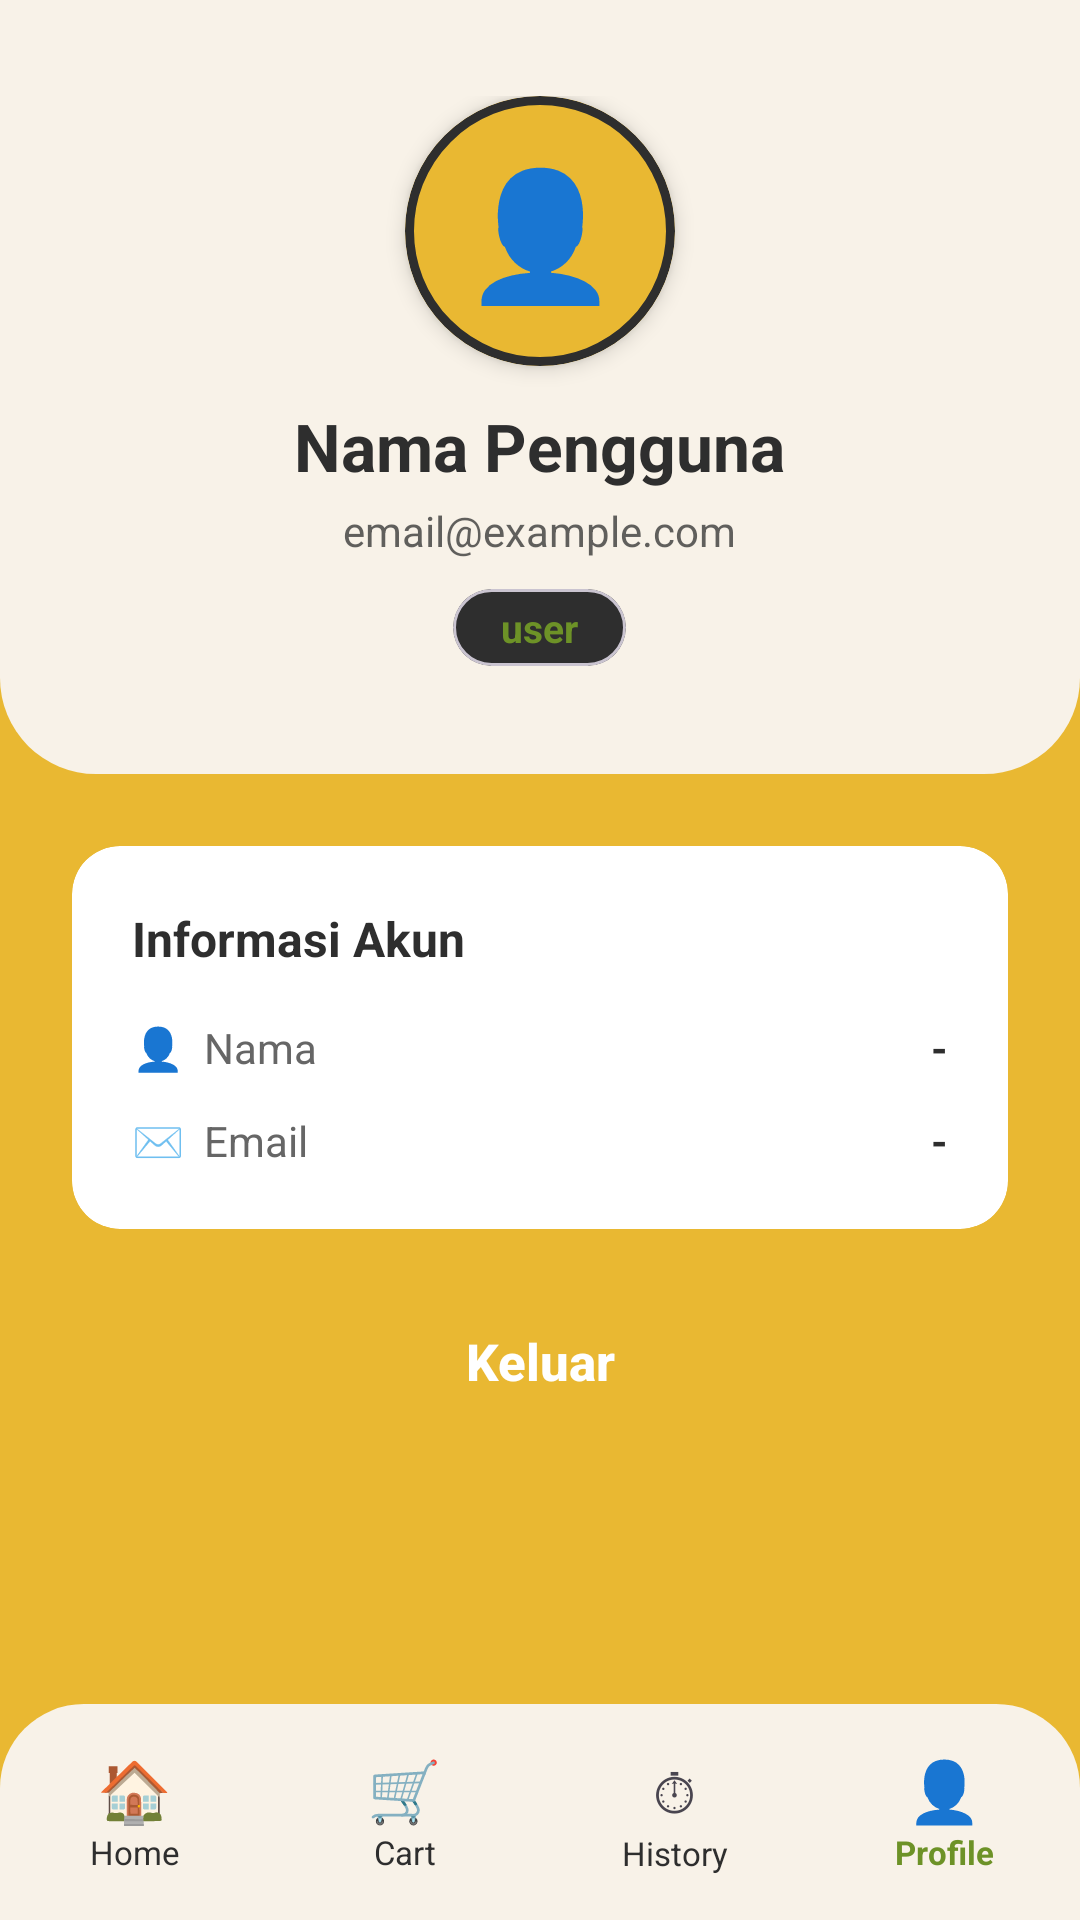

The Android layout XML behind this screen, and the referenced resources:
<!-- AndroidManifest.xml: application theme Theme._10KOK -->
<!-- res/layout/activity_profile.xml -->
<?xml version="1.0" encoding="utf-8"?>
<LinearLayout xmlns:android="http://schemas.android.com/apk/res/android"
    xmlns:app="http://schemas.android.com/apk/res-auto"
    android:layout_width="match_parent"
    android:layout_height="match_parent"
    android:orientation="vertical"
    android:background="@color/primary">

    <ScrollView
        android:layout_width="match_parent"
        android:layout_height="0dp"
        android:layout_weight="1"
        android:fillViewport="true">

        <LinearLayout
            android:layout_width="match_parent"
            android:layout_height="wrap_content"
            android:orientation="vertical">

            
            <LinearLayout
                android:layout_width="match_parent"
                android:layout_height="wrap_content"
                android:background="@drawable/bg_top_detail"
                android:orientation="vertical"
                android:paddingHorizontal="24dp"
                android:paddingTop="32dp"
                android:paddingBottom="36dp"
                android:gravity="center">

                
                <com.google.android.material.card.MaterialCardView
                    android:layout_width="90dp"
                    android:layout_height="90dp"
                    app:cardCornerRadius="45dp"
                    app:cardElevation="4dp"
                    app:cardBackgroundColor="#E9B832"
                    app:strokeWidth="3dp"
                    app:strokeColor="@color/black">

                    <TextView
                        android:layout_width="match_parent"
                        android:layout_height="match_parent"
                        android:gravity="center"
                        android:text="👤"
                        android:textSize="42sp" />
                </com.google.android.material.card.MaterialCardView>

                <TextView
                    android:id="@+id/tvProfileNama"
                    android:layout_width="wrap_content"
                    android:layout_height="wrap_content"
                    android:layout_marginTop="12dp"
                    android:text="Nama Pengguna"
                    android:textColor="@color/black"
                    android:textSize="22sp"
                    android:textStyle="bold" />

                <TextView
                    android:id="@+id/tvProfileEmail"
                    android:layout_width="wrap_content"
                    android:layout_height="wrap_content"
                    android:layout_marginTop="4dp"
                    android:text="email@example.com"
                    android:textColor="@color/black"
                    android:textSize="14sp"
                    android:alpha="0.75" />

                <com.google.android.material.card.MaterialCardView
                    android:layout_width="wrap_content"
                    android:layout_height="wrap_content"
                    android:layout_marginTop="10dp"
                    app:cardCornerRadius="20dp"
                    app:cardElevation="0dp"
                    app:cardBackgroundColor="@color/black">

                    <TextView
                        android:id="@+id/tvProfileRole"
                        android:layout_width="wrap_content"
                        android:layout_height="wrap_content"
                        android:paddingHorizontal="16dp"
                        android:paddingVertical="4dp"
                        android:text="user"
                        android:textColor="@color/secondary"
                        android:textSize="13sp"
                        android:textStyle="bold" />
                </com.google.android.material.card.MaterialCardView>

            </LinearLayout>

            <LinearLayout
                android:layout_width="match_parent"
                android:layout_height="wrap_content"
                android:orientation="vertical"
                android:padding="24dp">

                
                <com.google.android.material.card.MaterialCardView
                    android:layout_width="match_parent"
                    android:layout_height="wrap_content"
                    android:layout_marginBottom="16dp"
                    app:cardCornerRadius="16dp"
                    app:cardElevation="0dp"
                    app:cardBackgroundColor="@color/white"
                    app:strokeWidth="0dp">

                    <LinearLayout
                        android:layout_width="match_parent"
                        android:layout_height="wrap_content"
                        android:orientation="vertical"
                        android:padding="20dp">

                        <TextView
                            android:layout_width="wrap_content"
                            android:layout_height="wrap_content"
                            android:text="Informasi Akun"
                            android:textColor="@color/black"
                            android:textSize="16sp"
                            android:textStyle="bold"
                            android:layout_marginBottom="16dp"/>

                        <RelativeLayout
                            android:layout_width="match_parent"
                            android:layout_height="wrap_content"
                            android:layout_marginBottom="12dp">
                            <TextView
                                android:layout_width="wrap_content"
                                android:layout_height="wrap_content"
                                android:text="👤  Nama"
                                android:textColor="#666666"
                                android:textSize="14sp" />
                            <TextView
                                android:id="@+id/tvInfoNama"
                                android:layout_width="wrap_content"
                                android:layout_height="wrap_content"
                                android:layout_alignParentEnd="true"
                                android:text="-"
                                android:textColor="@color/black"
                                android:textSize="14sp"
                                android:textStyle="bold" />
                        </RelativeLayout>

                        <RelativeLayout
                            android:layout_width="match_parent"
                            android:layout_height="wrap_content">
                            <TextView
                                android:layout_width="wrap_content"
                                android:layout_height="wrap_content"
                                android:text="✉️  Email"
                                android:textColor="#666666"
                                android:textSize="14sp" />
                            <TextView
                                android:id="@+id/tvInfoEmail"
                                android:layout_width="wrap_content"
                                android:layout_height="wrap_content"
                                android:layout_alignParentEnd="true"
                                android:text="-"
                                android:textColor="@color/black"
                                android:textSize="14sp"
                                android:textStyle="bold" />
                        </RelativeLayout>
                    </LinearLayout>
                </com.google.android.material.card.MaterialCardView>

                
                <androidx.appcompat.widget.AppCompatButton
                    android:id="@+id/btnLogout"
                    android:layout_width="match_parent"
                    android:layout_height="56dp"
                    android:text="Keluar"
                    android:textColor="@color/white"
                    android:textAllCaps="false"
                    android:background="@drawable/bg_button_secondary"
                    android:textSize="17sp"
                    android:textStyle="bold" />

            </LinearLayout>
        </LinearLayout>
    </ScrollView>

    
    <LinearLayout
        android:id="@+id/bottomNav"
        android:layout_width="match_parent"
        android:layout_height="72dp"
        android:background="@drawable/bg_bottom_nav"
        android:orientation="horizontal"
        android:gravity="center_vertical">

        <LinearLayout
            android:id="@+id/navHome"
            android:layout_width="0dp"
            android:layout_height="match_parent"
            android:layout_weight="1"
            android:gravity="center"
            android:orientation="vertical"
            android:clickable="true"
            android:focusable="true">

            <TextView
                android:layout_width="wrap_content"
                android:layout_height="wrap_content"
                android:text="🏠"
                android:textSize="20sp" />

            <TextView
                android:layout_width="wrap_content"
                android:layout_height="wrap_content"
                android:text="Home"
                android:textColor="@color/black"
                android:textSize="11sp" />
        </LinearLayout>

        <LinearLayout
            android:id="@+id/navCart"
            android:layout_width="0dp"
            android:layout_height="match_parent"
            android:layout_weight="1"
            android:gravity="center"
            android:orientation="vertical"
            android:clickable="true"
            android:focusable="true">

            <TextView
                android:layout_width="wrap_content"
                android:layout_height="wrap_content"
                android:text="🛒"
                android:textSize="20sp" />

            <TextView
                android:layout_width="wrap_content"
                android:layout_height="wrap_content"
                android:text="Cart"
                android:textColor="@color/black"
                android:textSize="11sp" />
        </LinearLayout>

        <LinearLayout
            android:id="@+id/navHistory"
            android:layout_width="0dp"
            android:layout_height="match_parent"
            android:layout_weight="1"
            android:gravity="center"
            android:orientation="vertical"
            android:clickable="true"
            android:focusable="true">

            <TextView
                android:layout_width="wrap_content"
                android:layout_height="wrap_content"
                android:text="⏱"
                android:textSize="20sp" />

            <TextView
                android:layout_width="wrap_content"
                android:layout_height="wrap_content"
                android:text="History"
                android:textColor="@color/black"
                android:textSize="11sp" />
        </LinearLayout>

        <LinearLayout
            android:id="@+id/navProfile"
            android:layout_width="0dp"
            android:layout_height="match_parent"
            android:layout_weight="1"
            android:gravity="center"
            android:orientation="vertical"
            android:clickable="true"
            android:focusable="true">

            <TextView
                android:layout_width="wrap_content"
                android:layout_height="wrap_content"
                android:text="👤"
                android:textSize="20sp" />

            <TextView
                android:layout_width="wrap_content"
                android:layout_height="wrap_content"
                android:text="Profile"
                android:textColor="@color/secondary"
                android:textStyle="bold"
                android:textSize="11sp" />
        </LinearLayout>

    </LinearLayout>

</LinearLayout>
<!-- resources referenced by this layout -->
<resources>
  <color name="black">#2E2E2E</color>
  <color name="primary">#E9B832</color>
  <color name="secondary">#6D9227</color>
  <color name="white">#FFFFFF</color>
  <!-- drawable bg_bottom_nav (drawable) -->
  <?xml version="1.0" encoding="utf-8"?>
  <shape xmlns:android="http://schemas.android.com/apk/res/android">
      <solid android:color="@color/cream" />
      <corners
          android:topLeftRadius="28dp"
          android:topRightRadius="28dp" />
  </shape>
  <!-- drawable bg_top_detail (drawable) -->
  <?xml version="1.0" encoding="utf-8"?>
  <shape xmlns:android="http://schemas.android.com/apk/res/android">
      <solid android:color="@color/cream" />
      <corners
          android:bottomLeftRadius="32dp"
          android:bottomRightRadius="32dp" />
  </shape>
  <style name="Theme._10KOK" parent="Base.Theme._10KOK" />
  <color name="cream">#F8F2E8</color>
  <style name="Base.Theme._10KOK" parent="Theme.Material3.Light.NoActionBar">
          
          <item name="colorPrimary">@color/primary</item>
          <item name="android:statusBarColor">@color/primary</item>
          
          <item name="android:windowBackground">@color/white</item>
      </style>
</resources>
